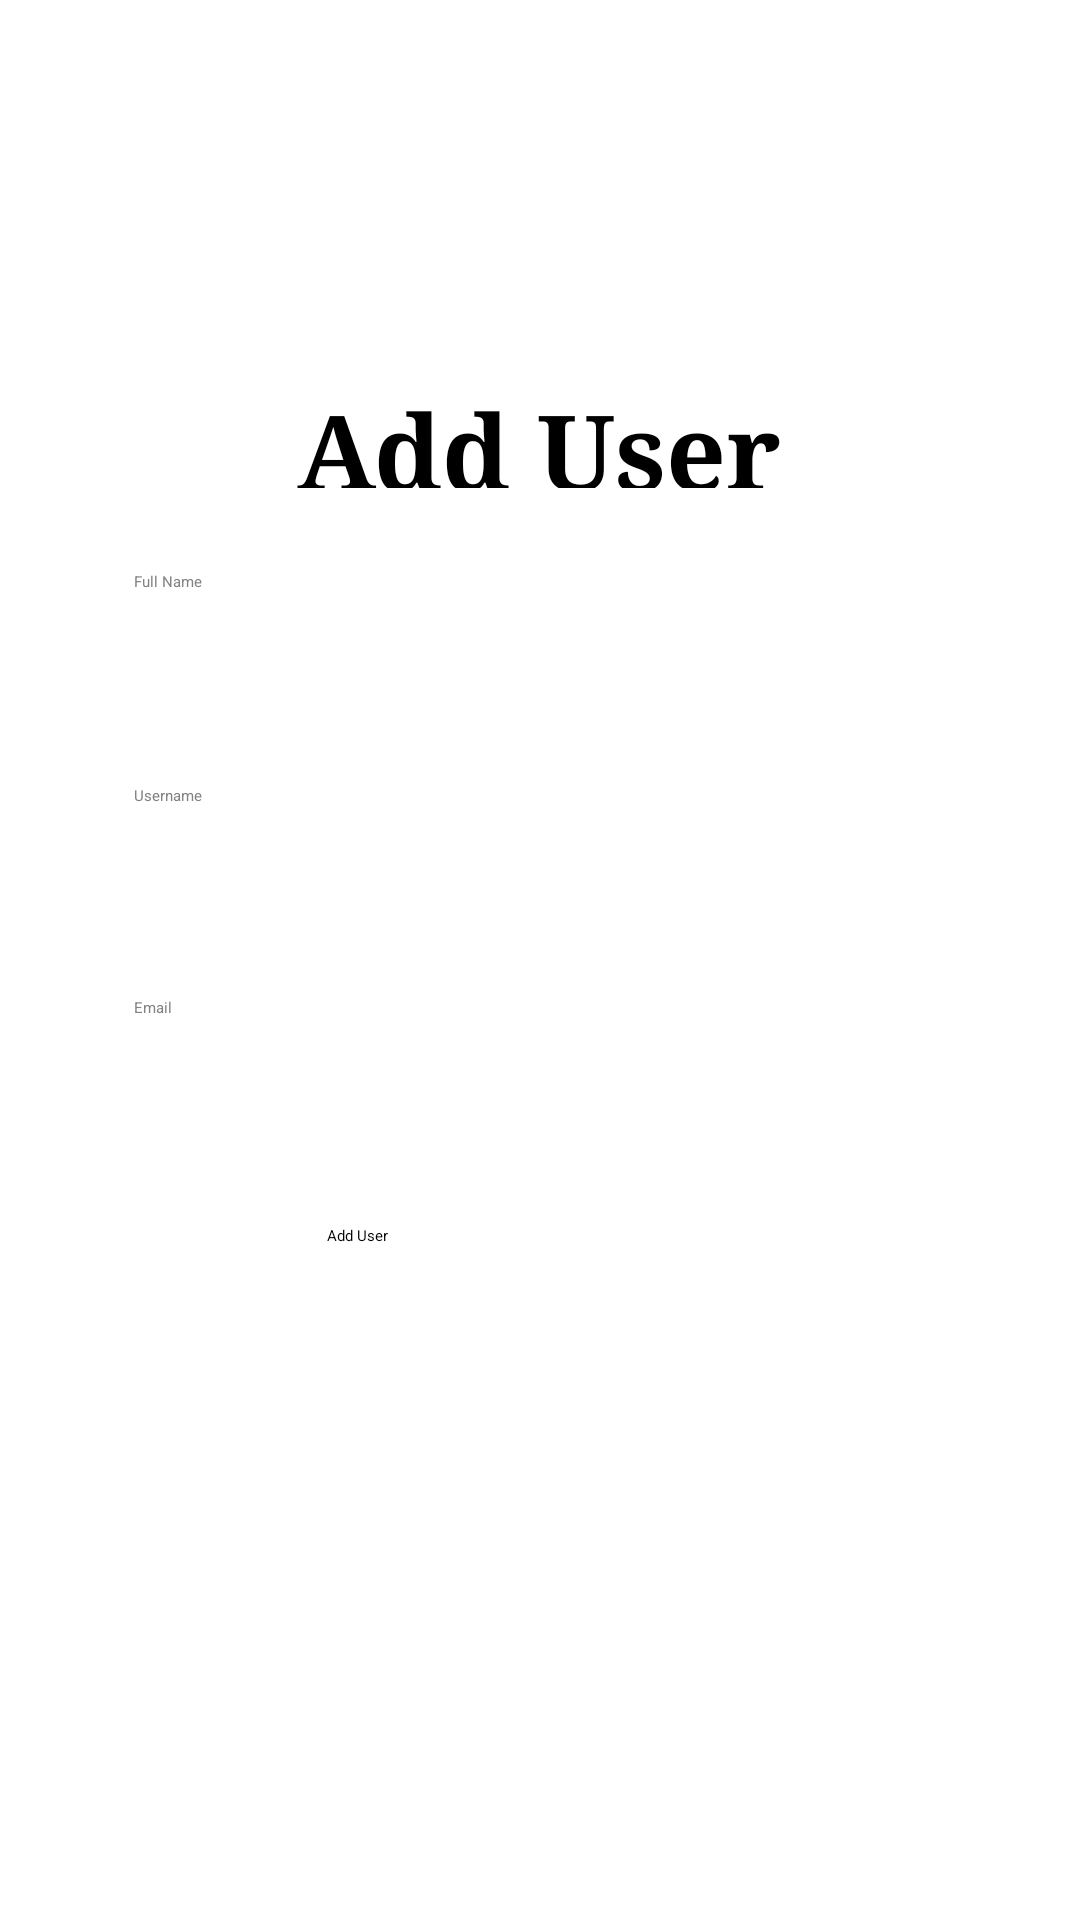

Produce the Android XML layout that renders to this screen, including the resource entries it uses.
<!-- AndroidManifest.xml: application theme Theme.LibraryManagementSystem -->
<!-- res/layout/activity_add_user.xml -->
<?xml version="1.0" encoding="utf-8"?>
<androidx.constraintlayout.widget.ConstraintLayout xmlns:android="http://schemas.android.com/apk/res/android"
    xmlns:tools="http://schemas.android.com/tools"
    android:layout_width="match_parent"
    android:layout_height="match_parent"
    xmlns:app="http://schemas.android.com/apk/res-auto"
    android:background="@drawable/contentbg"
    tools:context=".AddUser">


    <TextView
        android:id="@+id/textView"
        android:layout_width="wrap_content"
        android:layout_height="wrap_content"
        android:fontFamily="serif"
        android:text="Add User"
        android:layout_marginBottom="90dp"
        android:textColor="@color/black"
        android:textSize="35dp"
        android:textStyle="bold"
        app:layout_constraintBottom_toBottomOf="parent"
        app:layout_constraintEnd_toEndOf="parent"
        app:layout_constraintHorizontal_bias="0.498"
        app:layout_constraintStart_toStartOf="parent"
        app:layout_constraintTop_toTopOf="parent"
        app:layout_constraintVertical_bias="0.251" />

    <androidx.cardview.widget.CardView
        android:id="@+id/cardView"
        android:layout_width="311dp"
        android:layout_height="279dp"
        android:elevation="15dp"
        app:cardCornerRadius="10dp"
        android:layout_marginTop="-190dp"
        app:cardBackgroundColor="@color/white"
        app:layout_constraintBottom_toBottomOf="parent"
        app:layout_constraintEnd_toEndOf="parent"
        app:layout_constraintHorizontal_bias="0.493"
        app:layout_constraintStart_toStartOf="parent"
        app:layout_constraintTop_toTopOf="parent"
        app:layout_constraintVertical_bias="0.64">

        <androidx.constraintlayout.widget.ConstraintLayout
            android:layout_width="match_parent"
            android:layout_height="277dp"
            android:padding="16dp">

            <EditText
                android:id="@+id/editTextFullName"
                android:layout_width="270dp"
                android:layout_height="wrap_content"
                android:hint="Full Name"
                android:inputType="textPersonName"
                android:maxLines="1"
                android:textColor="@color/black"
                android:textColorHint="#858181"
                app:layout_constraintBottom_toBottomOf="parent"
                app:layout_constraintEnd_toEndOf="parent"
                app:layout_constraintStart_toStartOf="parent"
                app:layout_constraintTop_toTopOf="parent"
                app:layout_constraintVertical_bias="0.049" />

            <EditText
                android:id="@+id/editTextUsername"
                android:layout_width="270dp"
                android:layout_height="wrap_content"
                android:hint="Username"
                android:inputType="text"
                android:maxLines="1"
                android:textColor="@color/black"
                android:textColorHint="#858181"
                app:layout_constraintBottom_toBottomOf="parent"
                app:layout_constraintEnd_toEndOf="parent"
                app:layout_constraintHorizontal_bias="0.512"
                app:layout_constraintStart_toStartOf="parent"
                app:layout_constraintTop_toTopOf="parent"
                app:layout_constraintVertical_bias="0.349" />

            <EditText
                android:id="@+id/editTextEmail"
                android:layout_width="270dp"
                android:layout_height="wrap_content"
                android:hint="Email"
                android:maxLines="1"
                android:inputType="textEmailAddress"
                android:textColor="@color/black"
                android:textColorHint="#858181"
                app:layout_constraintBottom_toBottomOf="parent"
                app:layout_constraintEnd_toEndOf="parent"
                app:layout_constraintHorizontal_bias="0.512"
                app:layout_constraintStart_toStartOf="parent"
                app:layout_constraintTop_toTopOf="parent"
                app:layout_constraintVertical_bias="0.646" />

            <androidx.appcompat.widget.AppCompatButton
                android:id="@+id/btnAddUser"
                android:layout_width="150dp"
                android:layout_height="wrap_content"
                android:background="@drawable/editdsgn"
                android:text="Add User"
                android:padding="5dp"
                android:textColor="@color/black"
                android:backgroundTint="#CDF3B4"
                android:elevation="10dp"
                app:layout_constraintBottom_toBottomOf="parent"
                app:layout_constraintEnd_toEndOf="parent"
                app:layout_constraintHorizontal_bias="0.496"
                app:layout_constraintStart_toStartOf="parent"
                app:layout_constraintTop_toTopOf="parent"
                app:layout_constraintVertical_bias="0.986" />
        </androidx.constraintlayout.widget.ConstraintLayout>
    </androidx.cardview.widget.CardView>

</androidx.constraintlayout.widget.ConstraintLayout>
<!-- resources referenced by this layout -->
<resources>
  <color name="black">#FF000000</color>
  <color name="white">#FFFFFFFF</color>
</resources>
